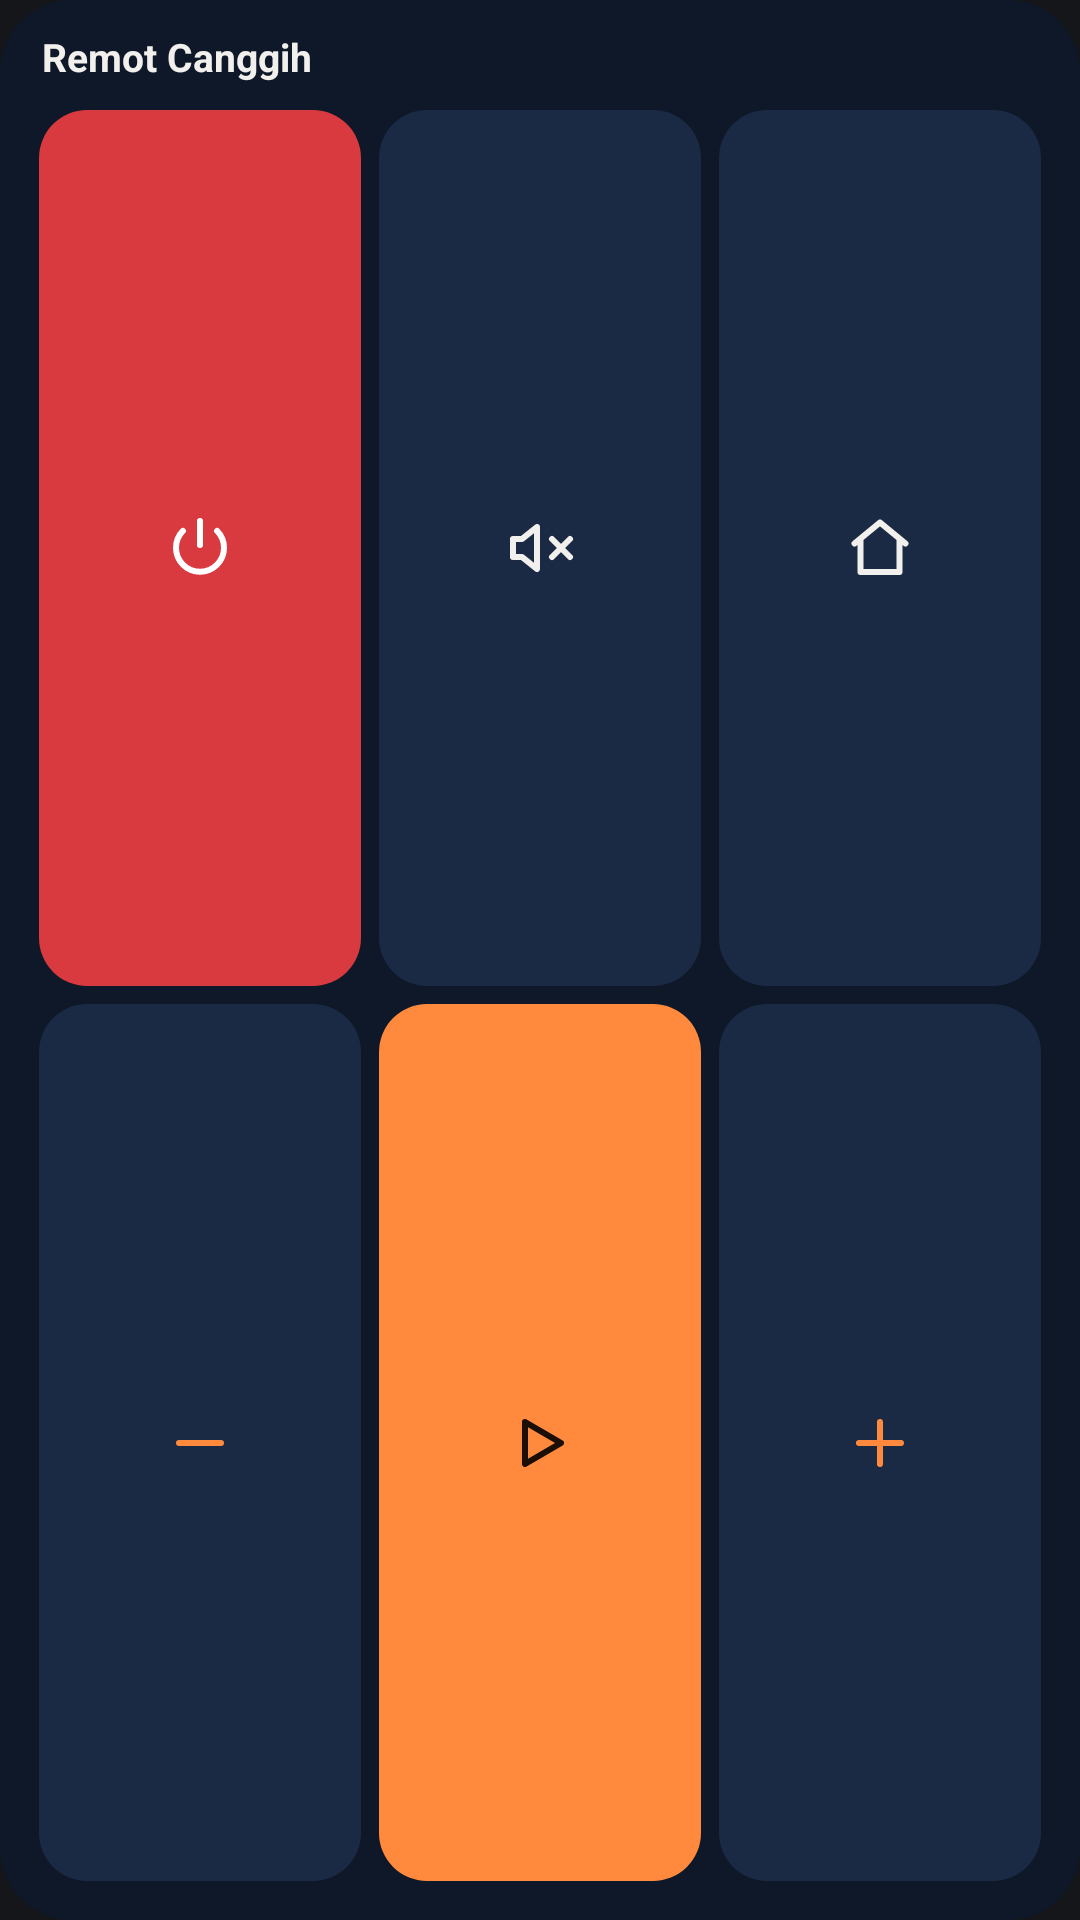

This screen was rendered from an Android layout file. Write that file and the resources it references.
<!-- AndroidManifest.xml: application theme Theme.RemotCanggih -->
<!-- res/layout/widget_remote.xml -->
<?xml version="1.0" encoding="utf-8"?>
<LinearLayout xmlns:android="http://schemas.android.com/apk/res/android"
    android:layout_width="match_parent" android:layout_height="match_parent"
    android:background="@drawable/widget_bg" android:orientation="vertical" android:padding="10dp">

    <TextView android:id="@+id/w_title"
        android:layout_width="match_parent" android:layout_height="wrap_content"
        android:paddingStart="4dp" android:paddingBottom="6dp"
        android:text="Remot Canggih" android:textColor="#FFF2F0EC" android:textSize="13sp" android:textStyle="bold" />

    <LinearLayout android:layout_width="match_parent" android:layout_height="0dp" android:layout_weight="1"
        android:orientation="horizontal">
        <ImageView android:id="@+id/w_power" android:layout_width="0dp" android:layout_height="match_parent"
            android:layout_weight="1" android:layout_margin="3dp" android:background="@drawable/widget_power"
            android:scaleType="center" android:src="@drawable/ic_w_power" android:contentDescription="Power" />
        <ImageView android:id="@+id/w_mute" android:layout_width="0dp" android:layout_height="match_parent"
            android:layout_weight="1" android:layout_margin="3dp" android:background="@drawable/widget_key"
            android:scaleType="center" android:src="@drawable/ic_w_mute" android:contentDescription="Bisukan" />
        <ImageView android:id="@+id/w_home" android:layout_width="0dp" android:layout_height="match_parent"
            android:layout_weight="1" android:layout_margin="3dp" android:background="@drawable/widget_key"
            android:scaleType="center" android:src="@drawable/ic_w_home" android:contentDescription="Home" />
    </LinearLayout>

    <LinearLayout android:layout_width="match_parent" android:layout_height="0dp" android:layout_weight="1"
        android:orientation="horizontal">
        <ImageView android:id="@+id/w_voldown" android:layout_width="0dp" android:layout_height="match_parent"
            android:layout_weight="1" android:layout_margin="3dp" android:background="@drawable/widget_key"
            android:scaleType="center" android:src="@drawable/ic_w_minus" android:contentDescription="Volume turun" />
        <ImageView android:id="@+id/w_play" android:layout_width="0dp" android:layout_height="match_parent"
            android:layout_weight="1" android:layout_margin="3dp" android:background="@drawable/widget_accent"
            android:scaleType="center" android:src="@drawable/ic_w_play" android:contentDescription="Putar atau jeda" />
        <ImageView android:id="@+id/w_volup" android:layout_width="0dp" android:layout_height="match_parent"
            android:layout_weight="1" android:layout_margin="3dp" android:background="@drawable/widget_key"
            android:scaleType="center" android:src="@drawable/ic_w_plus" android:contentDescription="Volume naik" />
    </LinearLayout>
</LinearLayout>
<!-- resources referenced by this layout -->
<resources>
  <!-- drawable ic_w_home (drawable) -->
  <?xml version="1.0" encoding="utf-8"?>
  <vector xmlns:android="http://schemas.android.com/apk/res/android"
      android:width="24dp" android:height="24dp" android:viewportWidth="24" android:viewportHeight="24">
      <path android:pathData="M3.5,10.5L12,3.5l8.5,7 M5.5,9v11h13V9" android:strokeColor="#FFF2F0EC" android:strokeWidth="2"
          android:strokeLineCap="round" android:strokeLineJoin="round" android:fillColor="#00000000" />
  </vector>
  <!-- drawable ic_w_minus (drawable) -->
  <?xml version="1.0" encoding="utf-8"?>
  <vector xmlns:android="http://schemas.android.com/apk/res/android"
      android:width="24dp" android:height="24dp" android:viewportWidth="24" android:viewportHeight="24">
      <path android:pathData="M5,12h14" android:strokeColor="#FFFF8A3D" android:strokeWidth="2"
          android:strokeLineCap="round" android:strokeLineJoin="round" android:fillColor="#00000000" />
  </vector>
  <!-- drawable ic_w_play (drawable) -->
  <?xml version="1.0" encoding="utf-8"?>
  <vector xmlns:android="http://schemas.android.com/apk/res/android"
      android:width="24dp" android:height="24dp" android:viewportWidth="24" android:viewportHeight="24">
      <path android:pathData="M7,5l12,7 -12,7z" android:strokeColor="#FF1B0E05" android:strokeWidth="2"
          android:strokeLineCap="round" android:strokeLineJoin="round" android:fillColor="#00000000" />
  </vector>
  <!-- drawable ic_w_plus (drawable) -->
  <?xml version="1.0" encoding="utf-8"?>
  <vector xmlns:android="http://schemas.android.com/apk/res/android"
      android:width="24dp" android:height="24dp" android:viewportWidth="24" android:viewportHeight="24">
      <path android:pathData="M12,5v14 M5,12h14" android:strokeColor="#FFFF8A3D" android:strokeWidth="2"
          android:strokeLineCap="round" android:strokeLineJoin="round" android:fillColor="#00000000" />
  </vector>
  <!-- drawable ic_w_power (drawable) -->
  <?xml version="1.0" encoding="utf-8"?>
  <vector xmlns:android="http://schemas.android.com/apk/res/android"
      android:width="24dp" android:height="24dp" android:viewportWidth="24" android:viewportHeight="24">
      <path android:pathData="M12,3v8 M6.3,6.3a8,8 0,1 0,11.4 0" android:strokeColor="#FFFFFFFF" android:strokeWidth="2"
          android:strokeLineCap="round" android:strokeLineJoin="round" android:fillColor="#00000000" />
  </vector>
  <!-- drawable widget_accent (drawable) -->
  <?xml version="1.0" encoding="utf-8"?>
  <shape xmlns:android="http://schemas.android.com/apk/res/android" android:shape="rectangle">
      <solid android:color="#FFFF8A3D" />
      <corners android:radius="16dp" />
  </shape>
  <!-- drawable widget_bg (drawable) -->
  <?xml version="1.0" encoding="utf-8"?>
  <shape xmlns:android="http://schemas.android.com/apk/res/android" android:shape="rectangle">
      <solid android:color="#FF0E1828" />
      <corners android:radius="24dp" />
  </shape>
  <!-- drawable widget_key (drawable) -->
  <?xml version="1.0" encoding="utf-8"?>
  <shape xmlns:android="http://schemas.android.com/apk/res/android" android:shape="rectangle">
      <solid android:color="#FF1A2A44" />
      <corners android:radius="16dp" />
  </shape>
  <!-- drawable widget_power (drawable) -->
  <?xml version="1.0" encoding="utf-8"?>
  <shape xmlns:android="http://schemas.android.com/apk/res/android" android:shape="rectangle">
      <solid android:color="#FFD93A3F" />
      <corners android:radius="16dp" />
  </shape>
  <style name="Theme.RemotCanggih" parent="android:Theme.Material.NoActionBar">
          <item name="android:windowBackground">@color/bg</item>
          <item name="android:statusBarColor">@android:color/transparent</item>
          <item name="android:navigationBarColor">@android:color/transparent</item>
      </style>
  <color name="bg">#FF141619</color>
</resources>
